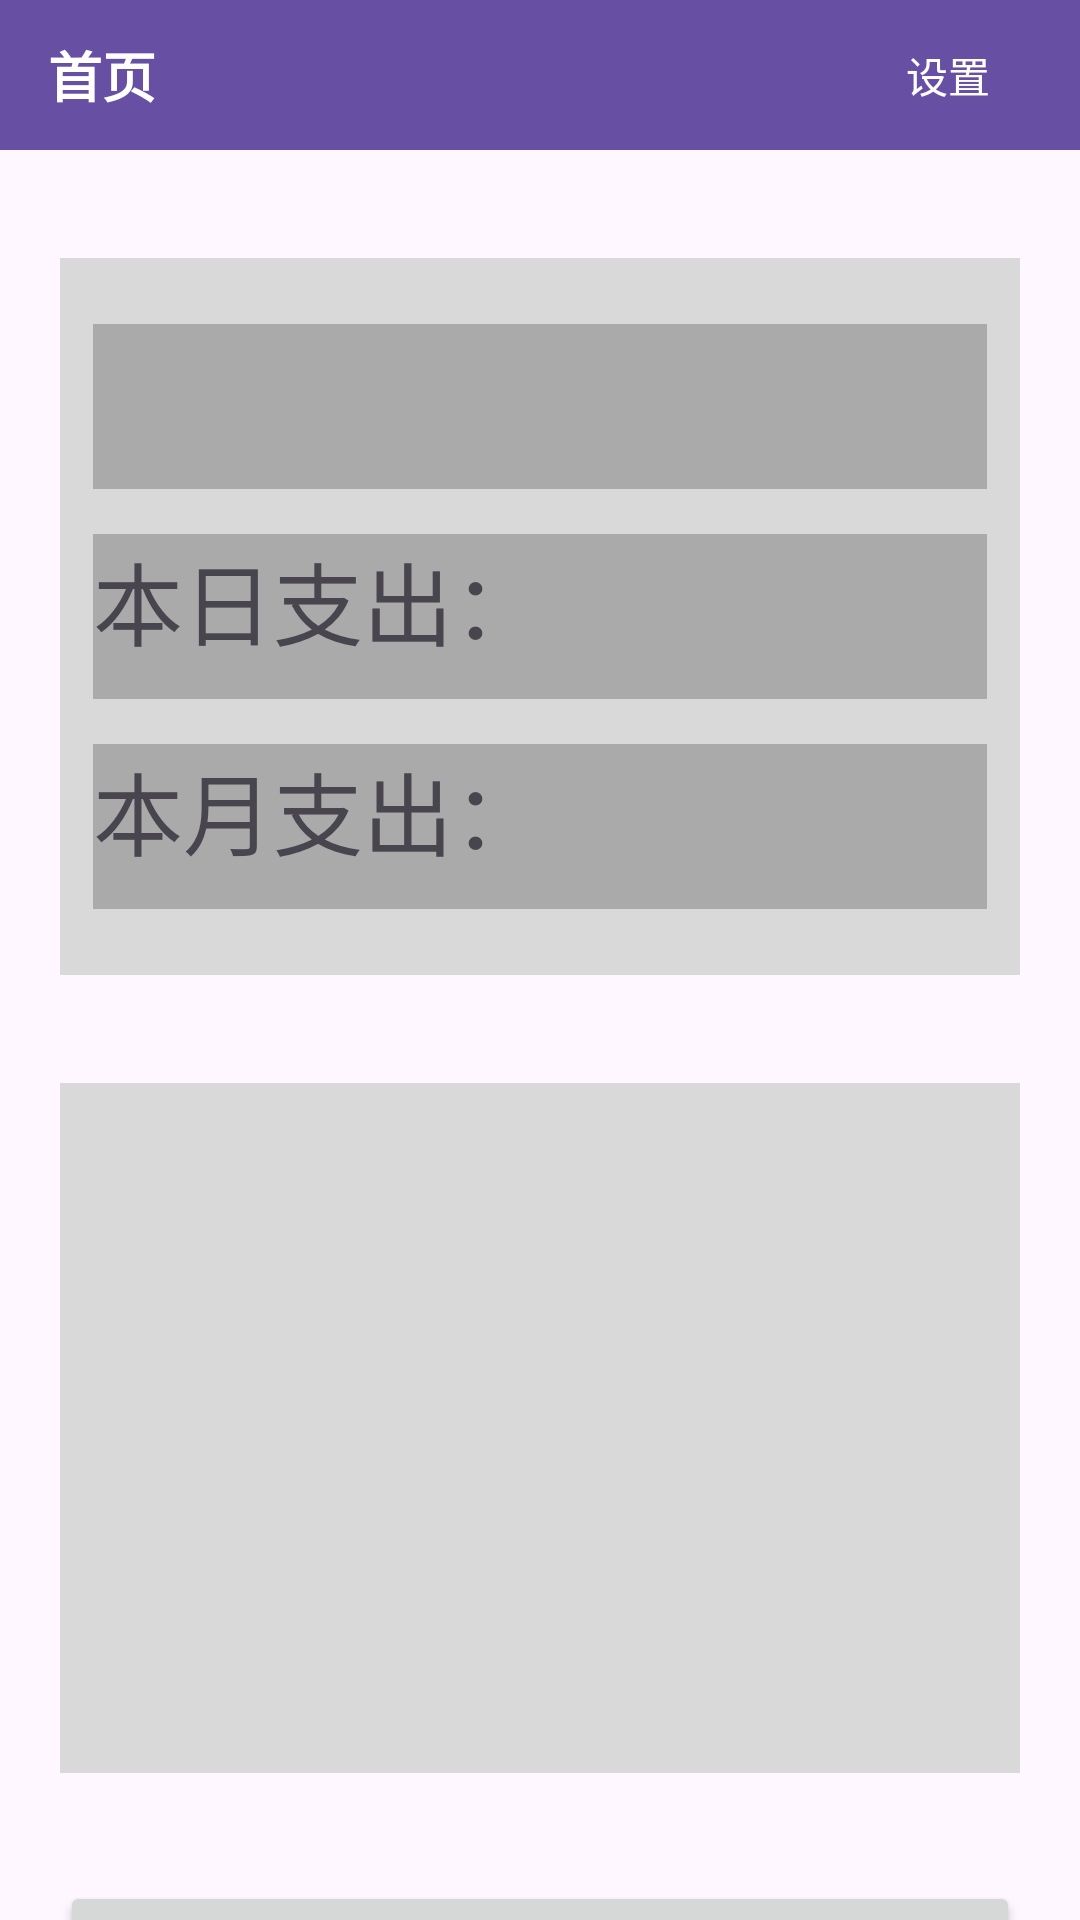

Produce the Android XML layout that renders to this screen, including the resource entries it uses.
<!-- AndroidManifest.xml: application theme Theme.AccountBookApp -->
<!-- res/layout/fragment_home.xml -->
<?xml version="1.0" encoding="utf-8"?>
<LinearLayout xmlns:android="http://schemas.android.com/apk/res/android"
    android:layout_width="match_parent"
    android:layout_height="match_parent"
    android:orientation="vertical">












    
    <androidx.appcompat.widget.Toolbar
        android:id="@+id/toolbar"
        android:layout_width="match_parent"
        android:layout_height="50dp"
        android:background="?attr/colorPrimary"
        android:elevation="4dp"
        >

        <TextView
            android:id="@+id/toolbar_title"
            android:layout_width="wrap_content"
            android:layout_height="wrap_content"
            android:text="首页"
            android:textColor="@android:color/white"
            android:textSize="18sp"
            android:textStyle="bold" />

        <Button
            android:id="@+id/settings"
            android:layout_width="wrap_content"
            android:layout_height="wrap_content"
            android:layout_gravity="end"
            android:background="?attr/actionBarItemBackground"
            android:text="设置"
            android:textColor="@android:color/white" />
    </androidx.appcompat.widget.Toolbar>

    <LinearLayout
        android:id="@+id/home_1"
        android:layout_width="match_parent"
        android:layout_height="239dp"
        android:layout_marginTop="36dp"
        android:layout_marginLeft="20dp"
        android:layout_marginRight="20dp"
        android:background="#d9d9d9"
        android:orientation="vertical"
        >
        <TextView
            android:id="@+id/date"
            android:layout_width="match_parent"
            android:layout_height="55dp"
            android:layout_marginStart="11dp"
            android:layout_marginEnd="11dp"
            android:layout_marginTop="22dp"
            android:background="#aaaaaa"
            android:textSize="37sp"/>
        <TextView
            android:id="@+id/text2"
            android:layout_width="match_parent"
            android:layout_height="55dp"
            android:layout_marginStart="11dp"
            android:layout_marginEnd="11dp"
            android:layout_marginTop="15dp"
            android:background="#aaaaaa"
            android:textSize="30sp"
            android:text="本日支出："/>
        <TextView
            android:id="@+id/text3"
            android:layout_width="match_parent"
            android:layout_height="55dp"
            android:layout_marginStart="11dp"
            android:layout_marginEnd="11dp"
            android:layout_marginTop="15dp"
            android:background="#aaaaaa"
            android:textSize="30sp"
            android:text="本月支出："/>
    </LinearLayout>

    <LinearLayout
        android:id="@+id/home_2"
        android:layout_width="match_parent"
        android:layout_height="230dp"
        android:layout_marginTop="36dp"
        android:layout_marginLeft="20dp"
        android:layout_marginRight="20dp"
        android:background="#d9d9d9"
        >
        <FrameLayout
            android:layout_width="match_parent"
            android:layout_height="match_parent"
            android:layout_margin="10dp"
            />

    </LinearLayout>



    
    <Button
        android:id="@+id/add"
        android:layout_width="match_parent"
        android:layout_height="108dp"
        android:text="添加"
        android:layout_marginTop="36dp"
        android:layout_marginLeft="20dp"
        android:layout_marginRight="20dp"
        />
</LinearLayout>
<!-- resources referenced by this layout -->
<resources>
  <style name="Theme.AccountBookApp" parent="Base.Theme.AccountBookApp" />
  <style name="Base.Theme.AccountBookApp" parent="Theme.Material3.DayNight.NoActionBar">
          
          
      </style>
</resources>
